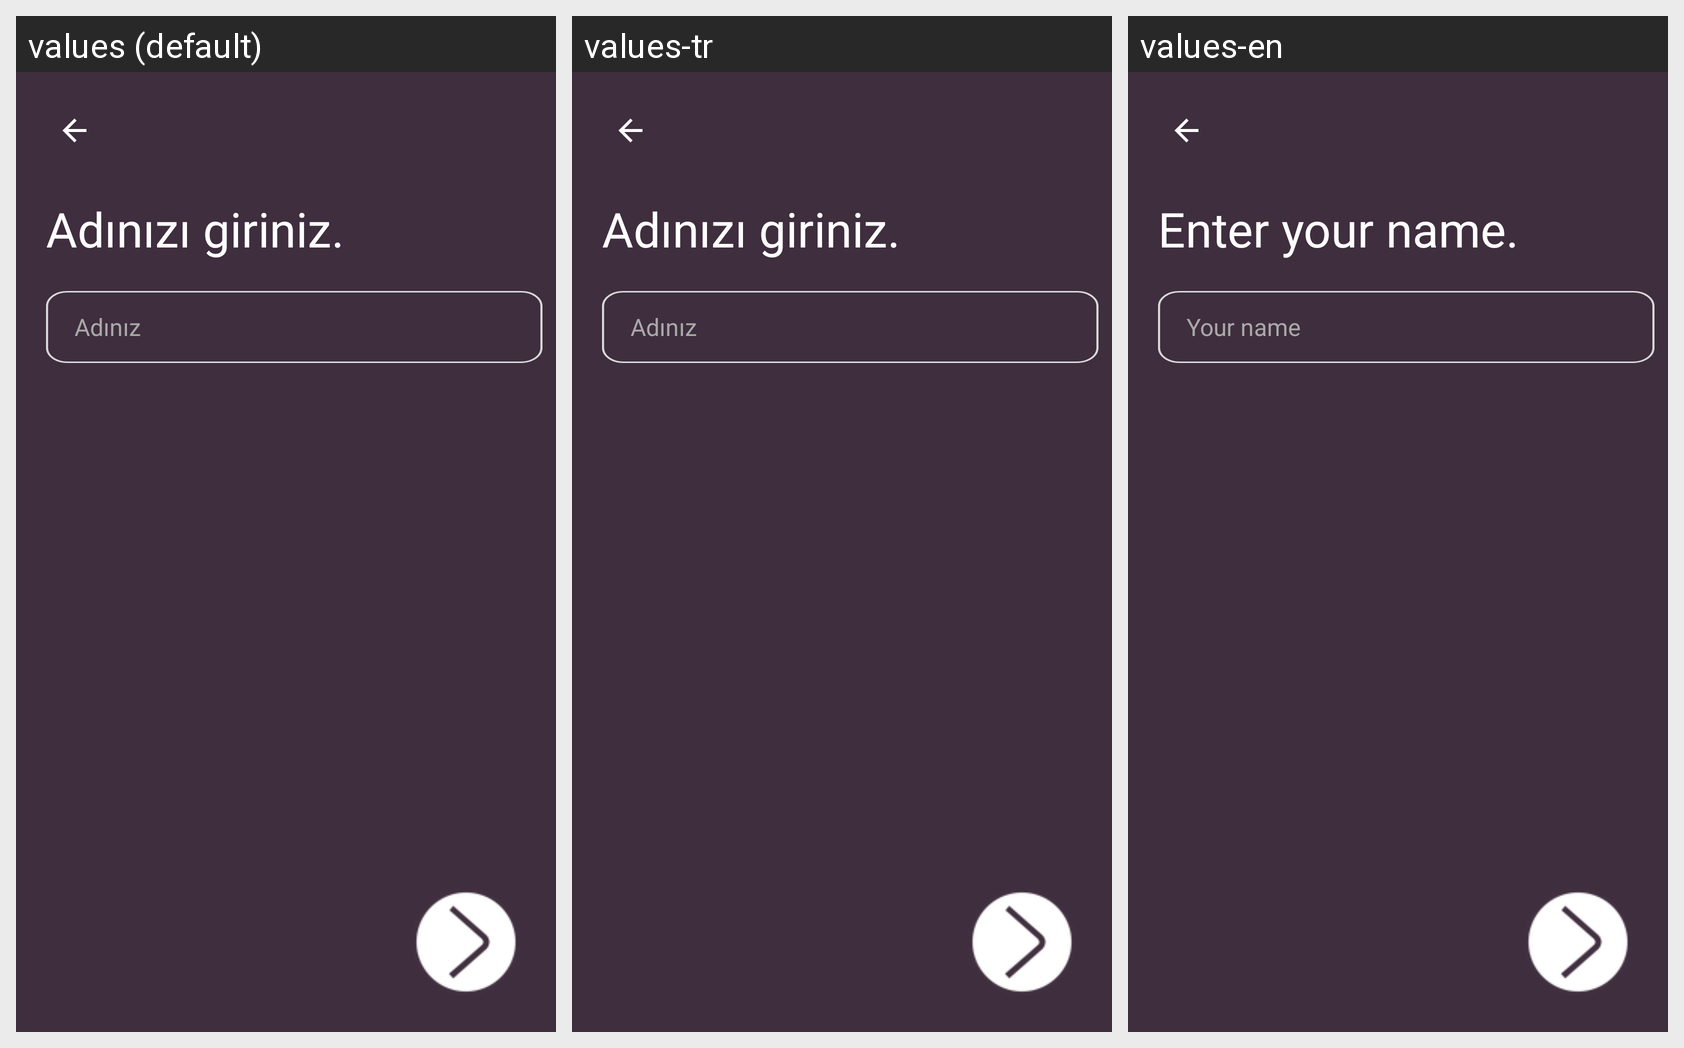

The Android screen above is rendered under several locales of the same app. Produce the string resources it draws, with the default and per-locale values.
Android screen res/layout/activity_ad.xml rendered under 3 locales, left to right: values (default), values-tr, values-en. Device: Nexus 5 (rendered at 1080×1920; each locale shown at half size, 540×960, under a caption strip naming it); theme Theme.ChatCraft.
Strings drawn on this screen, with the default value and each locale's value (text and hints the layout hard-codes, and strings that could not be matched under every locale, appear in the picture but are not listed):

ad_n_z_giriniz
  values: Adınızı giriniz.
  values-tr: Adınızı giriniz.
  values-en: Enter your name.

ad_n_z
  values: Adınız
  values-tr: Adınız
  values-en: Your name
